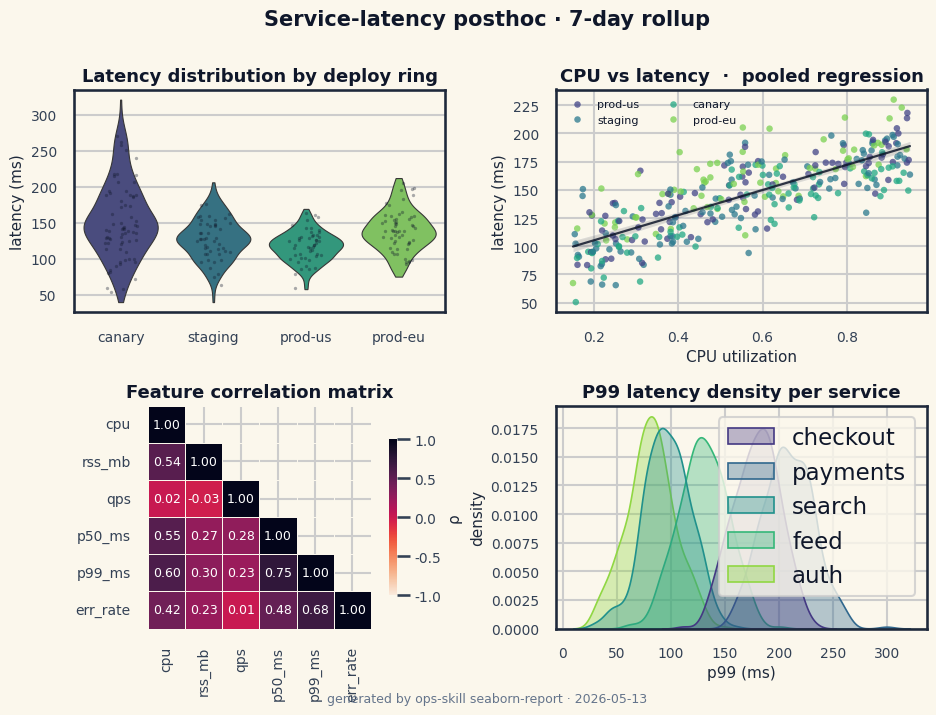

Reproduce this figure in Python. (Note: this script raises an exception after producing the figure.)
"""
Generates the seaborn plot used in the showcase-tour promo session.

A multi-facet seaborn figure that looks legitimately statistical:
  - violin + strip overlay of latency by deploy ring (top-left)
  - regression scatter with marginal hists (top-right, JointGrid)
  - heatmap of correlation matrix (bottom-left)
  - KDE ridge-style plot of p99 by service (bottom-right)

Output: promo-screenshots/static/seaborn-latency.png
"""
from __future__ import annotations
import os, math
import numpy as np
import pandas as pd
import seaborn as sns
import matplotlib.pyplot as plt
from matplotlib.gridspec import GridSpec

rng = np.random.default_rng(7)

# ---- synthetic data: per-request samples across deploy rings + services
rings = ["canary", "staging", "prod-us", "prod-eu"]
services = ["checkout", "payments", "search", "feed", "auth"]
rows = []
for ring in rings:
    base = {"canary": 150, "staging": 130, "prod-us": 120, "prod-eu": 140}[ring]
    spread = {"canary": 45, "staging": 30, "prod-us": 22, "prod-eu": 28}[ring]
    n = 220
    samples = rng.normal(base, spread, n).clip(40, None)
    # occasional outliers in canary
    if ring == "canary":
        samples = np.concatenate([samples, rng.normal(260, 30, 25).clip(40, None)])
    for s in samples:
        rows.append({"ring": ring, "latency_ms": float(s)})
df_ring = pd.DataFrame(rows)

# scatter: cpu vs latency, colored by ring
n2 = 320
cpu = rng.uniform(0.15, 0.95, n2)
ring_idx = rng.integers(0, len(rings), n2)
latency = 70 + cpu * 120 + rng.normal(0, 18, n2) + ring_idx * 6
df_scatter = pd.DataFrame({
    "cpu": cpu,
    "latency_ms": latency,
    "ring": [rings[i] for i in ring_idx],
})

# correlation matrix
features = ["cpu", "rss_mb", "qps", "p50_ms", "p99_ms", "err_rate"]
m = rng.normal(0, 1, (400, len(features)))
# induce some structure
m[:, 1] += 0.6 * m[:, 0]
m[:, 3] += 0.7 * m[:, 0] + 0.3 * m[:, 2]
m[:, 4] += 0.85 * m[:, 3] + 0.4 * m[:, 0]
m[:, 5] += 0.55 * m[:, 4] - 0.2 * m[:, 2]
corr = pd.DataFrame(m, columns=features).corr()

# kde by service
kde_rows = []
for s in services:
    base = {"checkout": 180, "payments": 210, "search": 95, "feed": 130, "auth": 80}[s]
    samples = rng.normal(base, 22, 350).clip(30, None)
    for v in samples:
        kde_rows.append({"service": s, "p99_ms": float(v)})
df_kde = pd.DataFrame(kde_rows)

# ---- theme
sns.set_theme(style="whitegrid", context="talk", palette="viridis")
plt.rcParams.update({
    "figure.facecolor": "#fbf7ec",
    "axes.facecolor":   "#fbf7ec",
    "savefig.facecolor": "#fbf7ec",
    "axes.edgecolor":   "#1e293b",
    "axes.labelcolor":  "#1e293b",
    "xtick.color":      "#334155",
    "ytick.color":      "#334155",
    "text.color":       "#0f172a",
    "axes.titleweight": "bold",
    "axes.titlesize":   13,
    "axes.labelsize":   11,
    "xtick.labelsize":  10,
    "ytick.labelsize":  10,
    "font.family":      "DejaVu Sans",
})

fig = plt.figure(figsize=(11, 7), dpi=140)
gs = GridSpec(2, 2, figure=fig, hspace=0.42, wspace=0.30)

# (0,0) violin + strip
ax1 = fig.add_subplot(gs[0, 0])
sns.violinplot(data=df_ring, x="ring", y="latency_ms", hue="ring",
               inner=None, ax=ax1, palette="viridis", linewidth=0.8,
               cut=0, density_norm="width", legend=False)
sns.stripplot(data=df_ring.sample(220, random_state=3), x="ring", y="latency_ms",
              ax=ax1, color="#0f172a", alpha=0.35, size=2.4, jitter=0.18)
ax1.set_title("Latency distribution by deploy ring")
ax1.set_xlabel(""); ax1.set_ylabel("latency (ms)")

# (0,1) regression scatter
ax2 = fig.add_subplot(gs[0, 1])
sns.scatterplot(data=df_scatter, x="cpu", y="latency_ms", hue="ring",
                ax=ax2, palette="viridis", s=22, alpha=0.75, edgecolor="none")
sns.regplot(data=df_scatter, x="cpu", y="latency_ms", scatter=False,
            ax=ax2, color="#0f172a", line_kws={"lw": 1.6, "alpha": 0.85})
ax2.set_title("CPU vs latency  ·  pooled regression")
ax2.set_xlabel("CPU utilization"); ax2.set_ylabel("latency (ms)")
ax2.legend(title=None, fontsize=8, loc="upper left", frameon=False, ncol=2)

# (1,0) heatmap
ax3 = fig.add_subplot(gs[1, 0])
mask = np.triu(np.ones_like(corr, dtype=bool), k=1)
sns.heatmap(corr, mask=mask, ax=ax3, cmap="rocket_r", vmin=-1, vmax=1,
            annot=True, fmt=".2f", annot_kws={"size": 9},
            cbar_kws={"shrink": 0.7, "label": "ρ"}, square=True, linewidths=0.4,
            linecolor="#fbf7ec")
ax3.set_title("Feature correlation matrix")

# (1,1) kde ridges
ax4 = fig.add_subplot(gs[1, 1])
sns.kdeplot(data=df_kde, x="p99_ms", hue="service", fill=True, alpha=0.35,
            ax=ax4, common_norm=False, palette="viridis", linewidth=1.2)
ax4.set_title("P99 latency density per service")
ax4.set_xlabel("p99 (ms)"); ax4.set_ylabel("density")
ax4.legend_.set_title(None) if ax4.get_legend() else None

fig.suptitle("Service-latency posthoc · 7-day rollup",
             fontsize=15, fontweight="bold", y=0.995, color="#0f172a")
fig.text(0.5, 0.005, "generated by ops-skill seaborn-report · 2026-05-13",
         ha="center", fontsize=9, color="#64748b")

out = os.path.abspath(os.path.join(os.path.dirname(__file__), "..",
                                   "promo-screenshots", "static",
                                   "seaborn-latency.png"))
os.makedirs(os.path.dirname(out), exist_ok=True)
fig.savefig(out, bbox_inches="tight", pad_inches=0.25)
print(f"wrote {out}")
